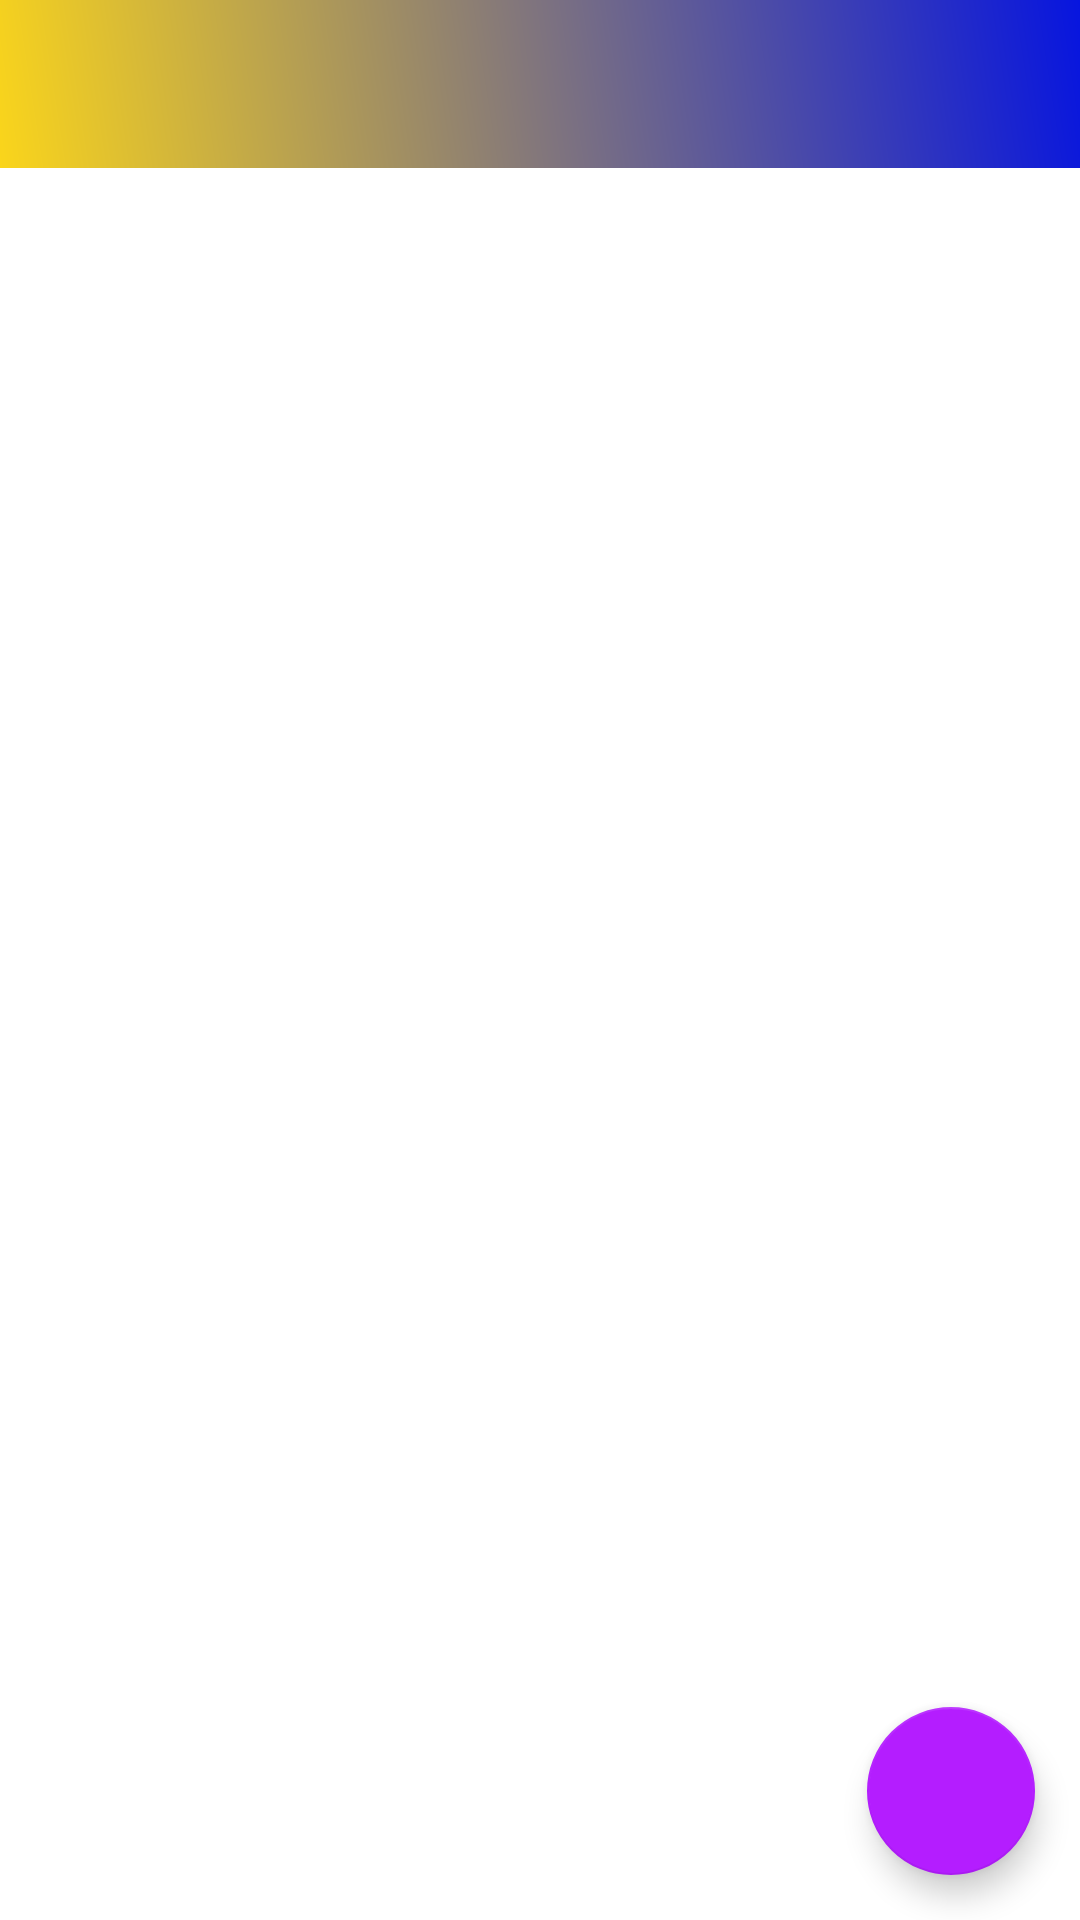

Layout XML and referenced resources for this Android screen:
<!-- AndroidManifest.xml: application theme Theme.TaskManagementApp_V2 -->
<!-- res/layout/activity_home.xml -->
<?xml version="1.0" encoding="utf-8"?>
<LinearLayout xmlns:android="http://schemas.android.com/apk/res/android"
    xmlns:app="http://schemas.android.com/apk/res-auto"
    xmlns:tools="http://schemas.android.com/tools"
    android:layout_width="match_parent"
    android:layout_height="match_parent"
    android:orientation="vertical"
    android:gravity="center"
    tools:context=".HomeActivity">

    <include
        layout="@layout/toolbar"
        android:id="@+id/toolbar_home"
    />
    <androidx.coordinatorlayout.widget.CoordinatorLayout
        android:layout_width="match_parent"
        android:layout_height="match_parent"
    >
        <androidx.recyclerview.widget.RecyclerView
            android:layout_width="match_parent"
            android:layout_height="match_parent"
            android:id="@+id/recyclerView"
        >
        </androidx.recyclerview.widget.RecyclerView>

        <com.google.android.material.floatingactionbutton.FloatingActionButton
            android:layout_width="match_parent"
            android:layout_height="wrap_content"
            android:layout_margin="15dp"
            android:layout_gravity="bottom|end"
            android:id="@+id/fab_btn"
            android:src="@drawable/addtask_1"
            app:backgroundTint="#FFB41DFF"
            app:fabSize="normal"
        />

    </androidx.coordinatorlayout.widget.CoordinatorLayout>
</LinearLayout>
<!-- res/layout/toolbar.xml (included above) -->
<?xml version="1.0" encoding="utf-8"?>
<androidx.appcompat.widget.Toolbar xmlns:android="http://schemas.android.com/apk/res/android"
    android:layout_width="match_parent"
    android:layout_height="wrap_content"
    android:background="@drawable/toolbar_design"
>

</androidx.appcompat.widget.Toolbar>
<!-- resources referenced by this layout -->
<resources>
  <!-- drawable toolbar_design (drawable) -->
  <?xml version="1.0" encoding="utf-8"?>
  <shape xmlns:android="http://schemas.android.com/apk/res/android">
      <gradient
          android:angle="45"
          android:startColor="#fad51b"
          android:endColor="#0715df"
      />
  </shape>
  <style name="Theme.TaskManagementApp_V2" parent="Theme.MaterialComponents.DayNight.NoActionBar">
          
          <item name="colorPrimary">@color/purple_500</item>
          <item name="colorPrimaryVariant">@color/purple_700</item>
          <item name="colorOnPrimary">@color/white</item>
          
          <item name="colorSecondary">@color/teal_200</item>
          <item name="colorSecondaryVariant">@color/teal_700</item>
          <item name="colorOnSecondary">@color/black</item>
          
          <item name="android:statusBarColor" tools:targetApi="l">?attr/colorPrimaryVariant</item>
          
      </style>
  <!-- not gathered from this repository: default colours our renderer supplied (Android Studio template values) -->
  <color name="purple_500">#FF6200EE</color>
  <color name="purple_700">#FF3700B3</color>
  <color name="teal_200">#FF03DAC5</color>
  <color name="teal_700">#FF018786</color>
  <color name="black">#FF000000</color>
  <color name="white">#FFFFFFFF</color>
</resources>
